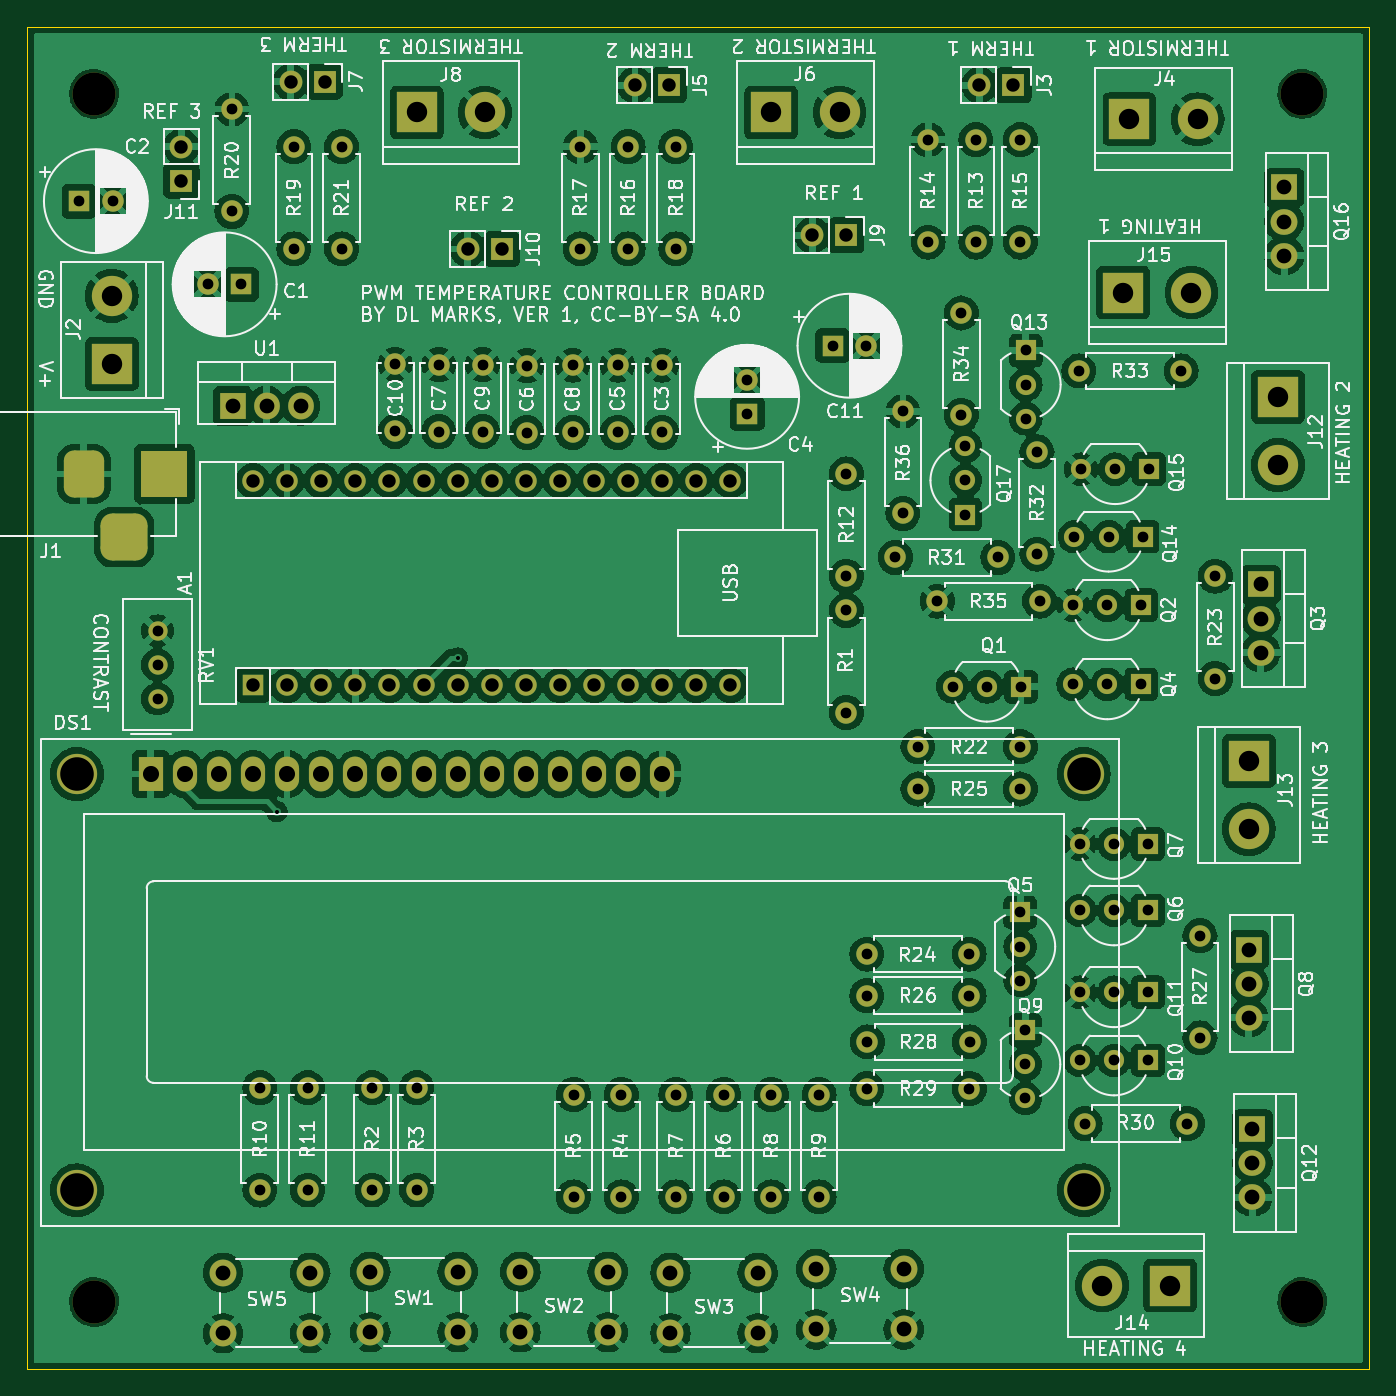
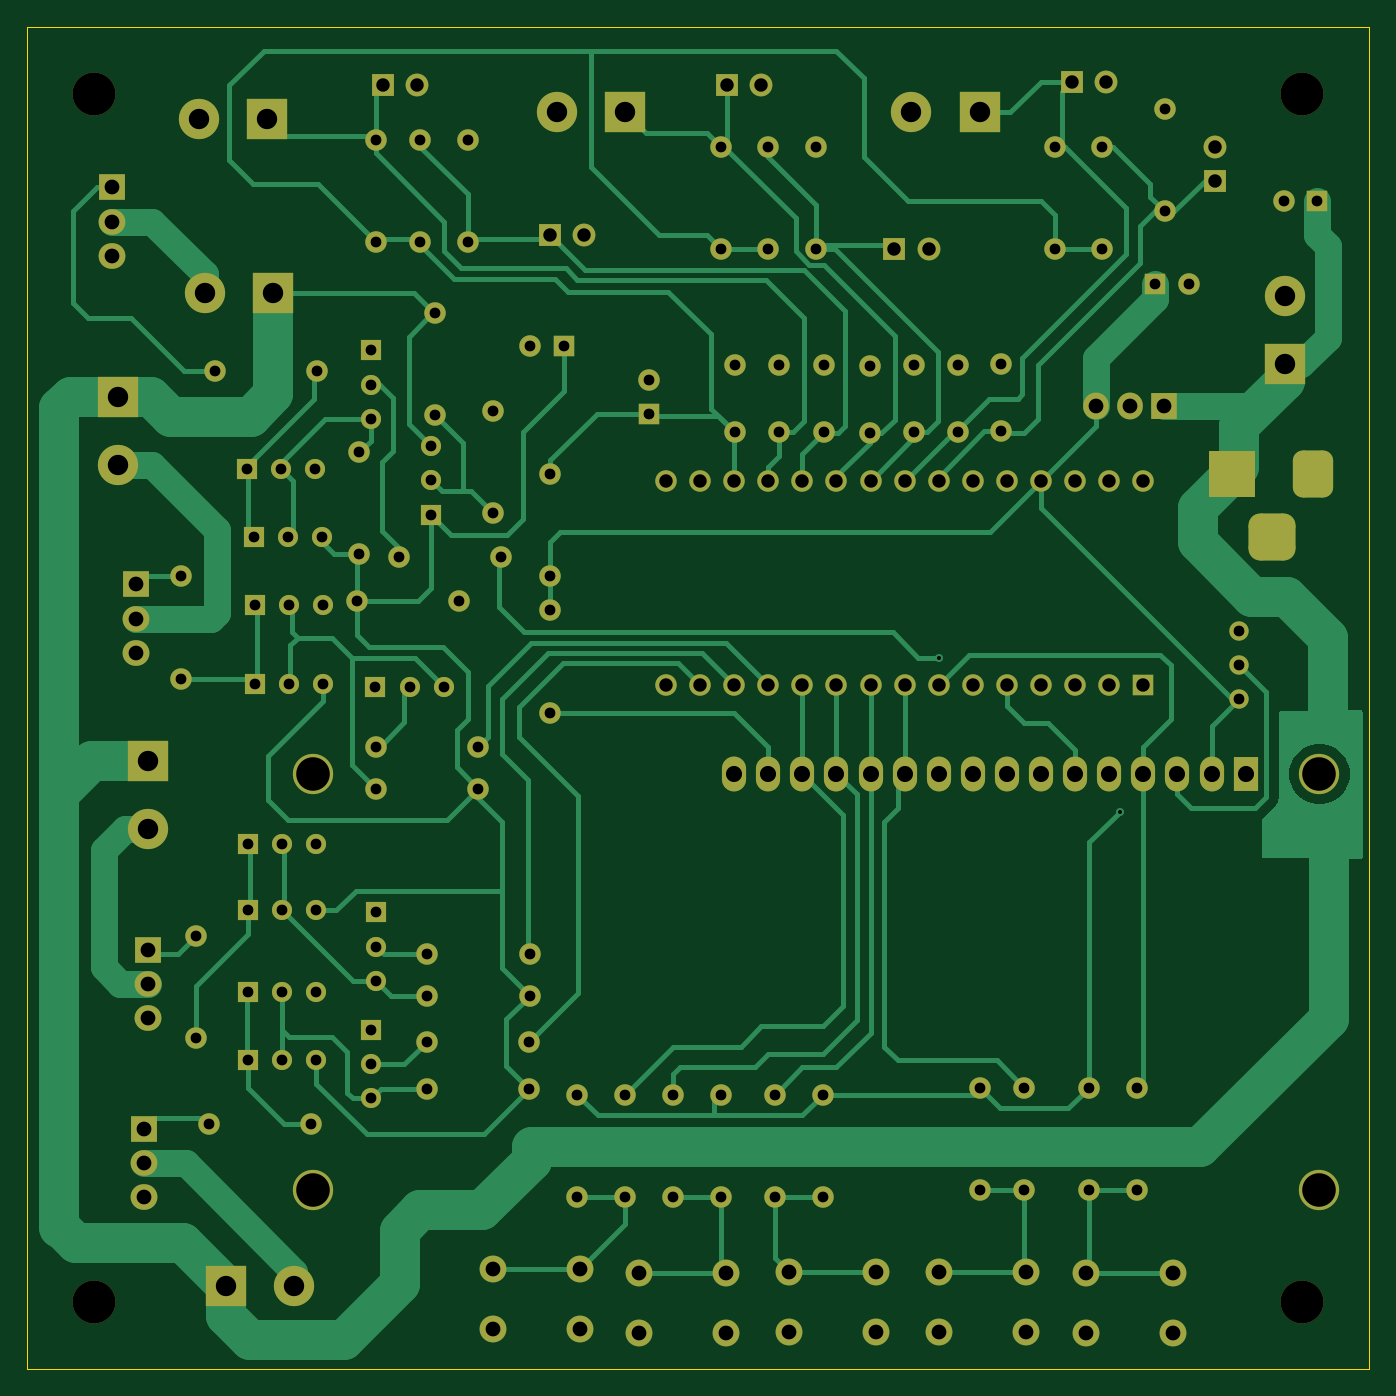
Circuit board: 11 layer files. Board 100.0 x 100.0 mm.
- bottom_copper: SilentTempController-B_Cu.gbr (48978 bytes)
- bottom_mask: SilentTempController-B_Mask.gbr (10571 bytes)
- paste: SilentTempController-B_Paste.gbr (491 bytes)
- bottom_silk: SilentTempController-B_Silkscreen.gbr (492 bytes)
- outline: SilentTempController-Edge_Cuts.gbr (648 bytes)
- top_copper: SilentTempController-F_Cu.gbr (428081 bytes)
- top_mask: SilentTempController-F_Mask.gbr (10571 bytes)
- paste: SilentTempController-F_Paste.gbr (491 bytes)
- top_silk: SilentTempController-F_Silkscreen.gbr (249633 bytes)
- drill: SilentTempController-NPTH.drl (429 bytes)
- drill: SilentTempController-PTH.drl (4024 bytes)

=== bottom_copper: SilentTempController-B_Cu.gbr (48978 bytes, source omitted) ===
=== bottom_mask: SilentTempController-B_Mask.gbr (10571 bytes, source omitted) ===
=== paste: SilentTempController-B_Paste.gbr ===
%TF.GenerationSoftware,KiCad,Pcbnew,7.0.11+dfsg-1build4*%
%TF.CreationDate,2025-08-23T12:11:09-05:00*%
%TF.ProjectId,SilentTempController,53696c65-6e74-4546-956d-70436f6e7472,rev?*%
%TF.SameCoordinates,Original*%
%TF.FileFunction,Paste,Bot*%
%TF.FilePolarity,Positive*%
%FSLAX46Y46*%
G04 Gerber Fmt 4.6, Leading zero omitted, Abs format (unit mm)*
G04 Created by KiCad (PCBNEW 7.0.11+dfsg-1build4) date 2025-08-23 12:11:09*
%MOMM*%
%LPD*%
G01*
G04 APERTURE LIST*
G04 APERTURE END LIST*
M02*

=== bottom_silk: SilentTempController-B_Silkscreen.gbr ===
%TF.GenerationSoftware,KiCad,Pcbnew,7.0.11+dfsg-1build4*%
%TF.CreationDate,2025-08-23T12:11:09-05:00*%
%TF.ProjectId,SilentTempController,53696c65-6e74-4546-956d-70436f6e7472,rev?*%
%TF.SameCoordinates,Original*%
%TF.FileFunction,Legend,Bot*%
%TF.FilePolarity,Positive*%
%FSLAX46Y46*%
G04 Gerber Fmt 4.6, Leading zero omitted, Abs format (unit mm)*
G04 Created by KiCad (PCBNEW 7.0.11+dfsg-1build4) date 2025-08-23 12:11:09*
%MOMM*%
%LPD*%
G01*
G04 APERTURE LIST*
G04 APERTURE END LIST*
M02*

=== outline: SilentTempController-Edge_Cuts.gbr ===
%TF.GenerationSoftware,KiCad,Pcbnew,7.0.11+dfsg-1build4*%
%TF.CreationDate,2025-08-23T12:11:09-05:00*%
%TF.ProjectId,SilentTempController,53696c65-6e74-4546-956d-70436f6e7472,rev?*%
%TF.SameCoordinates,Original*%
%TF.FileFunction,Profile,NP*%
%FSLAX46Y46*%
G04 Gerber Fmt 4.6, Leading zero omitted, Abs format (unit mm)*
G04 Created by KiCad (PCBNEW 7.0.11+dfsg-1build4) date 2025-08-23 12:11:09*
%MOMM*%
%LPD*%
G01*
G04 APERTURE LIST*
%TA.AperFunction,Profile*%
%ADD10C,0.050000*%
%TD*%
G04 APERTURE END LIST*
D10*
X100000000Y-50000000D02*
X200000000Y-50000000D01*
X200000000Y-150000000D01*
X100000000Y-150000000D01*
X100000000Y-50000000D01*
M02*

=== top_copper: SilentTempController-F_Cu.gbr (428081 bytes, source omitted) ===
=== top_mask: SilentTempController-F_Mask.gbr (10571 bytes, source omitted) ===
=== paste: SilentTempController-F_Paste.gbr ===
%TF.GenerationSoftware,KiCad,Pcbnew,7.0.11+dfsg-1build4*%
%TF.CreationDate,2025-08-23T12:11:09-05:00*%
%TF.ProjectId,SilentTempController,53696c65-6e74-4546-956d-70436f6e7472,rev?*%
%TF.SameCoordinates,Original*%
%TF.FileFunction,Paste,Top*%
%TF.FilePolarity,Positive*%
%FSLAX46Y46*%
G04 Gerber Fmt 4.6, Leading zero omitted, Abs format (unit mm)*
G04 Created by KiCad (PCBNEW 7.0.11+dfsg-1build4) date 2025-08-23 12:11:09*
%MOMM*%
%LPD*%
G01*
G04 APERTURE LIST*
G04 APERTURE END LIST*
M02*

=== top_silk: SilentTempController-F_Silkscreen.gbr (249633 bytes, source omitted) ===
=== drill: SilentTempController-NPTH.drl ===
M48
; DRILL file {KiCad 7.0.11+dfsg-1build4} date Sat 23 Aug 2025 12:11:07 PM CDT
; FORMAT={-:-/ absolute / inch / decimal}
; #@! TF.CreationDate,2025-08-23T12:11:07-05:00
; #@! TF.GenerationSoftware,Kicad,Pcbnew,7.0.11+dfsg-1build4
; #@! TF.FileFunction,NonPlated,1,2,NPTH
FMAT,2
INCH
; #@! TA.AperFunction,NonPlated,NPTH,ComponentDrill
T1C0.1260
%
G90
G05
T1
X4.1339Y-2.1654
X4.1339Y-5.7087
X7.6772Y-2.1654
X7.6772Y-5.7087
M30

=== drill: SilentTempController-PTH.drl ===
M48
; DRILL file {KiCad 7.0.11+dfsg-1build4} date Sat 23 Aug 2025 12:11:07 PM CDT
; FORMAT={-:-/ absolute / inch / decimal}
; #@! TF.CreationDate,2025-08-23T12:11:07-05:00
; #@! TF.GenerationSoftware,Kicad,Pcbnew,7.0.11+dfsg-1build4
; #@! TF.FileFunction,Plated,1,2,PTH
FMAT,2
INCH
; #@! TA.AperFunction,Plated,PTH,ViaDrill
T1C0.0118
; #@! TA.AperFunction,Plated,PTH,ComponentDrill
T2C0.0315
; #@! TA.AperFunction,Plated,PTH,ComponentDrill
T3C0.0394
; #@! TA.AperFunction,Plated,PTH,ComponentDrill
T4C0.0433
; #@! TA.AperFunction,Plated,PTH,ComponentDrill
T5C0.0472
; #@! TA.AperFunction,Plated,PTH,ComponentDrill
T6C0.0598
; #@! TA.AperFunction,Plated,PTH,ComponentDrill
T7C0.0984
%
G90
G05
T1
X4.67Y-4.27
X5.2Y-3.82
T2
X4.09Y-2.48
X4.1884Y-2.48
X4.32Y-3.74
X4.32Y-3.84
X4.32Y-3.94
X4.4676Y-2.724
X4.538Y-2.21
X4.538Y-2.51
X4.566Y-2.724
X4.62Y-5.08
X4.62Y-5.38
X4.72Y-2.32
X4.72Y-2.62
X4.76Y-5.08
X4.76Y-5.38
X4.86Y-2.32
X4.86Y-2.62
X4.95Y-5.08
X4.95Y-5.38
X5.017Y-2.9581
X5.017Y-3.155
X5.08Y-5.08
X5.08Y-5.38
X5.145Y-2.9591
X5.145Y-3.156
X5.273Y-2.9591
X5.273Y-3.156
X5.403Y-2.9621
X5.403Y-3.159
X5.537Y-2.9611
X5.537Y-3.158
X5.54Y-5.1
X5.54Y-5.4
X5.56Y-2.32
X5.56Y-2.62
X5.669Y-2.9611
X5.669Y-3.158
X5.68Y-5.1
X5.68Y-5.4
X5.7Y-2.32
X5.7Y-2.62
X5.799Y-2.9611
X5.799Y-3.158
X5.84Y-2.32
X5.84Y-2.62
X5.84Y-5.1
X5.84Y-5.4
X5.98Y-5.1
X5.98Y-5.4
X6.049Y-3.0046
X6.049Y-3.103
X6.12Y-5.1
X6.12Y-5.4
X6.26Y-5.1
X6.26Y-5.4
X6.3Y-2.904
X6.34Y-3.28
X6.34Y-3.58
X6.34Y-3.68
X6.34Y-3.98
X6.3984Y-2.904
X6.4Y-4.688
X6.4Y-4.81
X6.4004Y-5.0827
X6.4016Y-4.9457
X6.484Y-3.525
X6.506Y-3.096
X6.506Y-3.396
X6.55Y-4.08
X6.55Y-4.204
X6.58Y-2.3
X6.58Y-2.6
X6.607Y-3.653
X6.652Y-3.904
X6.677Y-2.808
X6.677Y-3.108
X6.689Y-3.199
X6.689Y-3.299
X6.689Y-3.399
X6.7Y-4.688
X6.7Y-4.81
X6.7004Y-5.0827
X6.7016Y-4.9457
X6.72Y-2.3
X6.72Y-2.6
X6.752Y-3.904
X6.784Y-3.525
X6.85Y-2.3
X6.85Y-2.6
X6.85Y-4.08
X6.85Y-4.204
X6.85Y-4.566
X6.85Y-4.666
X6.85Y-4.766
X6.852Y-3.904
X6.865Y-4.9114
X6.865Y-5.0114
X6.865Y-5.1114
X6.866Y-2.918
X6.866Y-3.018
X6.866Y-3.118
X6.899Y-3.215
X6.899Y-3.515
X6.907Y-3.653
X7.005Y-3.665
X7.005Y-3.897
X7.009Y-3.464
X7.022Y-2.978
X7.025Y-4.365
X7.025Y-4.56
X7.025Y-4.8
X7.025Y-5.0
X7.028Y-3.266
X7.04Y-5.185
X7.105Y-3.665
X7.105Y-3.897
X7.109Y-3.464
X7.125Y-4.365
X7.125Y-4.56
X7.125Y-4.8
X7.125Y-5.0
X7.128Y-3.266
X7.205Y-3.665
X7.205Y-3.897
X7.209Y-3.464
X7.225Y-4.365
X7.225Y-4.56
X7.225Y-4.8
X7.225Y-5.0
X7.228Y-3.266
X7.322Y-2.978
X7.34Y-5.185
X7.377Y-4.634
X7.377Y-4.934
X7.422Y-3.58
X7.422Y-3.88
T3
X4.39Y-2.32
X4.39Y-2.42
X4.6Y-3.3
X4.6Y-3.9
X4.7Y-3.3
X4.7Y-3.9
X4.71Y-2.13
X4.8Y-3.3
X4.8Y-3.9
X4.81Y-2.13
X4.9Y-3.3
X4.9Y-3.9
X5.0Y-3.3
X5.0Y-3.9
X5.1Y-3.3
X5.1Y-3.9
X5.2Y-3.3
X5.2Y-3.9
X5.23Y-2.62
X5.3Y-3.3
X5.3Y-3.9
X5.33Y-2.62
X5.4Y-3.3
X5.4Y-3.9
X5.5Y-3.3
X5.5Y-3.9
X5.6Y-3.3
X5.6Y-3.9
X5.7Y-3.3
X5.7Y-3.9
X5.72Y-2.14
X5.8Y-3.3
X5.8Y-3.9
X5.82Y-2.14
X5.9Y-3.3
X5.9Y-3.9
X6.0Y-3.3
X6.0Y-3.9
X6.24Y-2.58
X6.34Y-2.58
X6.73Y-2.14
X6.83Y-2.14
T4
X4.512Y-5.6228
X4.512Y-5.8
X4.54Y-3.08
X4.64Y-3.08
X4.74Y-3.08
X4.768Y-5.6228
X4.768Y-5.8
X4.9441Y-5.62
X4.9441Y-5.7972
X5.2Y-5.62
X5.2Y-5.7972
X5.3841Y-5.62
X5.3841Y-5.7972
X5.64Y-5.62
X5.64Y-5.7972
X5.8241Y-5.6228
X5.8241Y-5.8
X6.08Y-5.6228
X6.08Y-5.8
X6.252Y-5.6114
X6.252Y-5.7886
X6.508Y-5.6114
X6.508Y-5.7886
X7.52Y-4.675
X7.52Y-4.775
X7.52Y-4.875
X7.531Y-5.201
X7.531Y-5.301
X7.531Y-5.401
X7.555Y-3.604
X7.555Y-3.704
X7.555Y-3.804
X7.624Y-2.44
X7.624Y-2.54
X7.624Y-2.64
T5
X4.3Y-4.16
X4.4Y-4.16
X4.5Y-4.16
X4.6Y-4.16
X4.7Y-4.16
X4.8Y-4.16
X4.9Y-4.16
X5.0Y-4.16
X5.1Y-4.16
X5.2Y-4.16
X5.3Y-4.16
X5.4Y-4.16
X5.5Y-4.16
X5.6Y-4.16
X5.7Y-4.16
X5.8Y-4.16
T6
X4.186Y-2.758
X4.186Y-2.958
X5.08Y-2.22
X5.28Y-2.22
X6.12Y-2.22
X6.32Y-2.22
X7.09Y-5.66
X7.152Y-2.748
X7.17Y-2.24
X7.29Y-5.66
X7.352Y-2.748
X7.37Y-2.24
X7.52Y-4.122
X7.52Y-4.322
X7.606Y-3.054
X7.606Y-3.254
T7
X4.0835Y-4.16
X4.0835Y-5.3805
X7.0362Y-5.3805
X7.0362Y-4.16
T3
G00X4.1038Y-3.2406
M15
G01X4.1038Y-3.3194
M16
G05
G00X4.1825Y-3.465
M15
G01X4.2613Y-3.465
M16
G05
G00X4.34Y-3.2406
M15
G01X4.34Y-3.3194
M16
G05
M30
